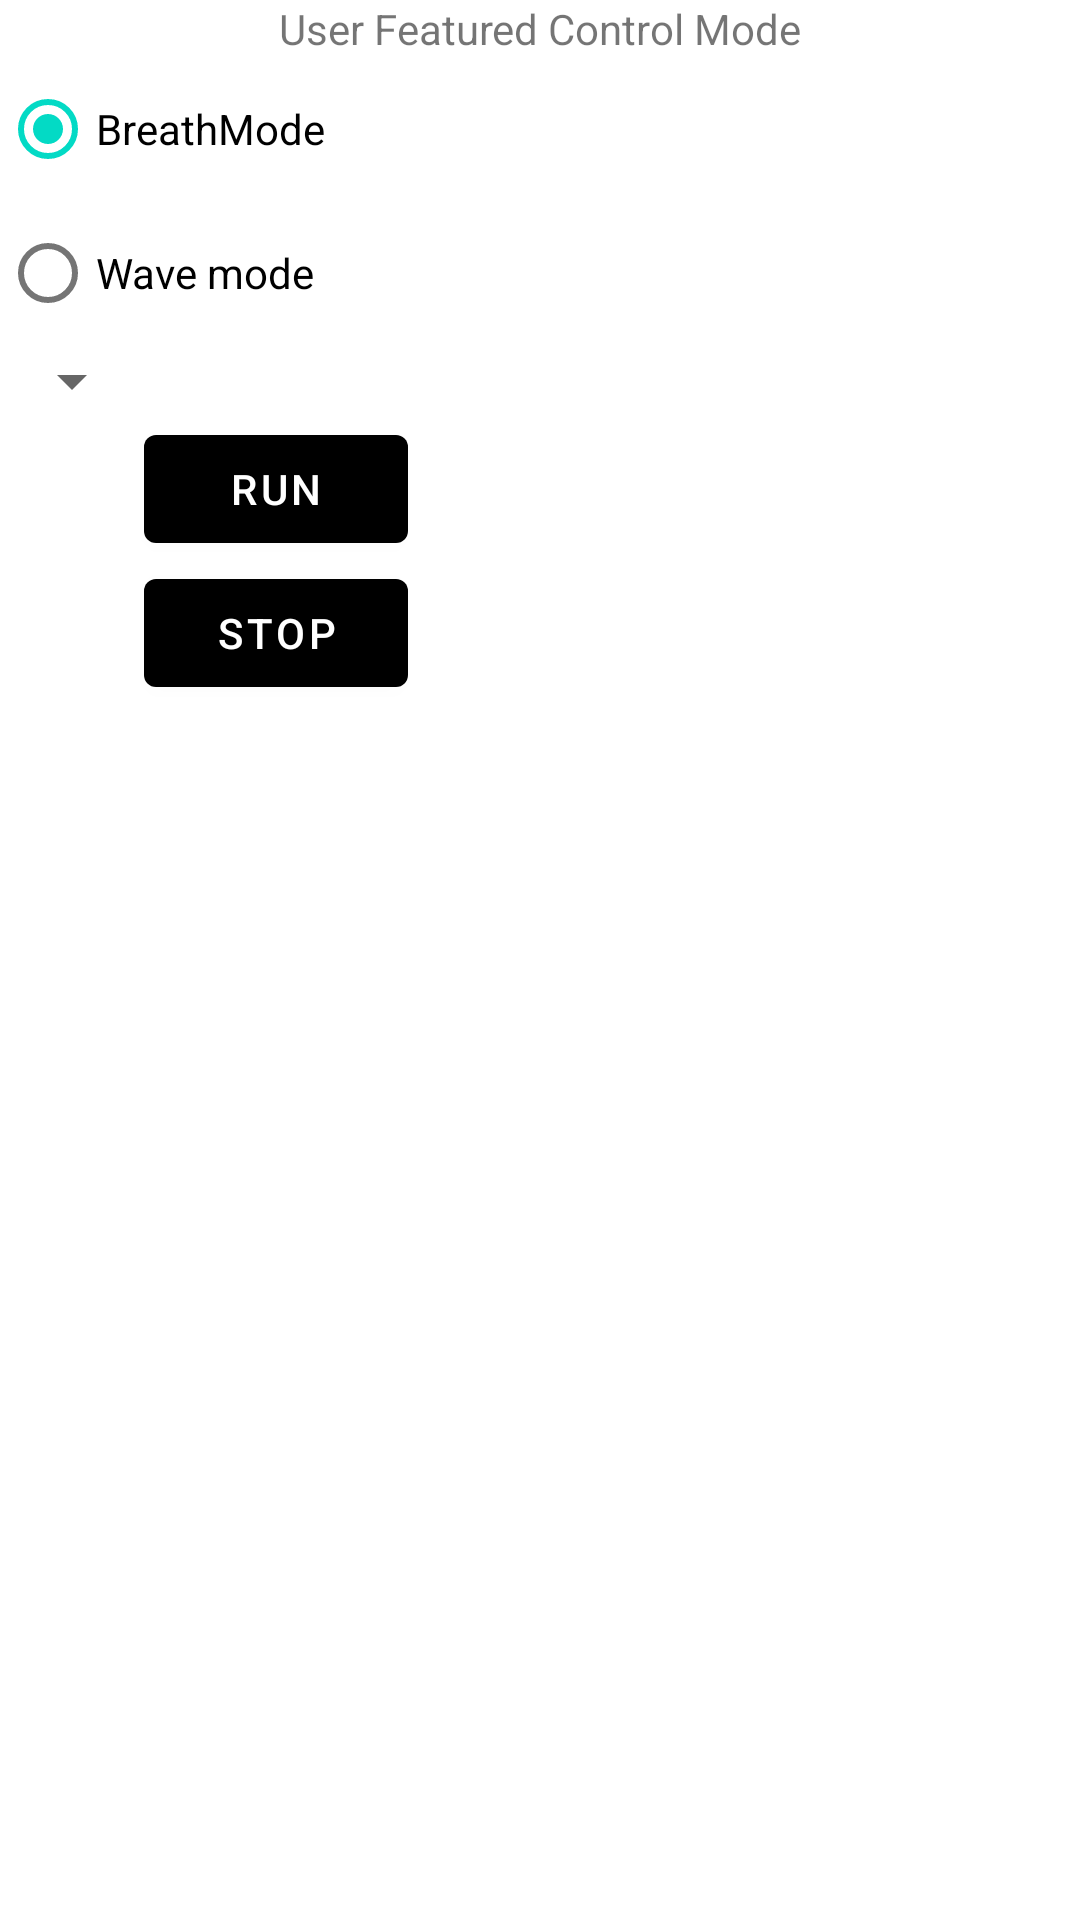

Layout XML and referenced resources for this Android screen:
<!-- AndroidManifest.xml: application theme Theme.IeiLightBar -->
<!-- res/layout/fragment_user_feature.xml -->
<?xml version="1.0" encoding="utf-8"?>
<RelativeLayout xmlns:android="http://schemas.android.com/apk/res/android"
    android:layout_width="match_parent"
    android:layout_height="wrap_content"
    android:orientation="horizontal">

    <TextView
        android:id="@+id/tv_panel_title"
        android:layout_width="wrap_content"
        android:layout_height="wrap_content"
        android:layout_centerHorizontal="true"
        android:text="User Featured Control Mode" />

    <RadioGroup
        android:id="@+id/rg_mode"
        android:layout_width="wrap_content"
        android:layout_height="wrap_content"
        android:layout_below="@+id/tv_panel_title"
        android:checkedButton="@+id/rb_breath"
        android:orientation="vertical">

        <RadioButton
            android:id="@+id/rb_breath"
            android:layout_width="wrap_content"
            android:layout_height="wrap_content"
            android:text="BreathMode" />

        <RadioButton
            android:id="@+id/rb_wave"
            android:layout_width="wrap_content"
            android:layout_height="wrap_content"
            android:text="Wave mode" />
    </RadioGroup>

    <Spinner
        android:id="@+id/sp_color"
        android:layout_width="wrap_content"
        android:layout_height="wrap_content"
        android:layout_below="@+id/rg_mode"
        android:spinnerMode="dropdown" />

    <Button
        android:id="@+id/btn_run"
        android:layout_width="wrap_content"
        android:layout_height="wrap_content"
        android:layout_below="@+id/sp_color"
        android:layout_toEndOf="@+id/sp_color"
        android:text="Run" />

    <Button
        android:id="@+id/btn_stop"
        android:layout_width="wrap_content"
        android:layout_height="wrap_content"
        android:layout_below="@+id/btn_run"
        android:layout_toEndOf="@+id/sp_color"
        android:text="Stop" />
</RelativeLayout>
<!-- resources referenced by this layout -->
<resources>
  <style name="Theme.IeiLightBar" parent="Theme.MaterialComponents.DayNight.DarkActionBar">
          
          <item name="colorPrimary">@color/black</item>
          <item name="colorPrimaryVariant">@color/purple_700</item>
          <item name="colorOnPrimary">@color/white</item>
          
          <item name="colorSecondary">@color/teal_200</item>
          <item name="colorSecondaryVariant">@color/teal_700</item>
          <item name="colorOnSecondary">@color/black</item>
          
          <item name="android:statusBarColor" tools:targetApi="l">?attr/colorPrimaryVariant</item>
          
      </style>
  <!-- not gathered from this repository: default colours our renderer supplied (Android Studio template values) -->
  <color name="purple_700">#FF3700B3</color>
  <color name="teal_200">#FF03DAC5</color>
  <color name="teal_700">#FF018786</color>
  <color name="black">#FF000000</color>
  <color name="white">#FFFFFFFF</color>
</resources>
